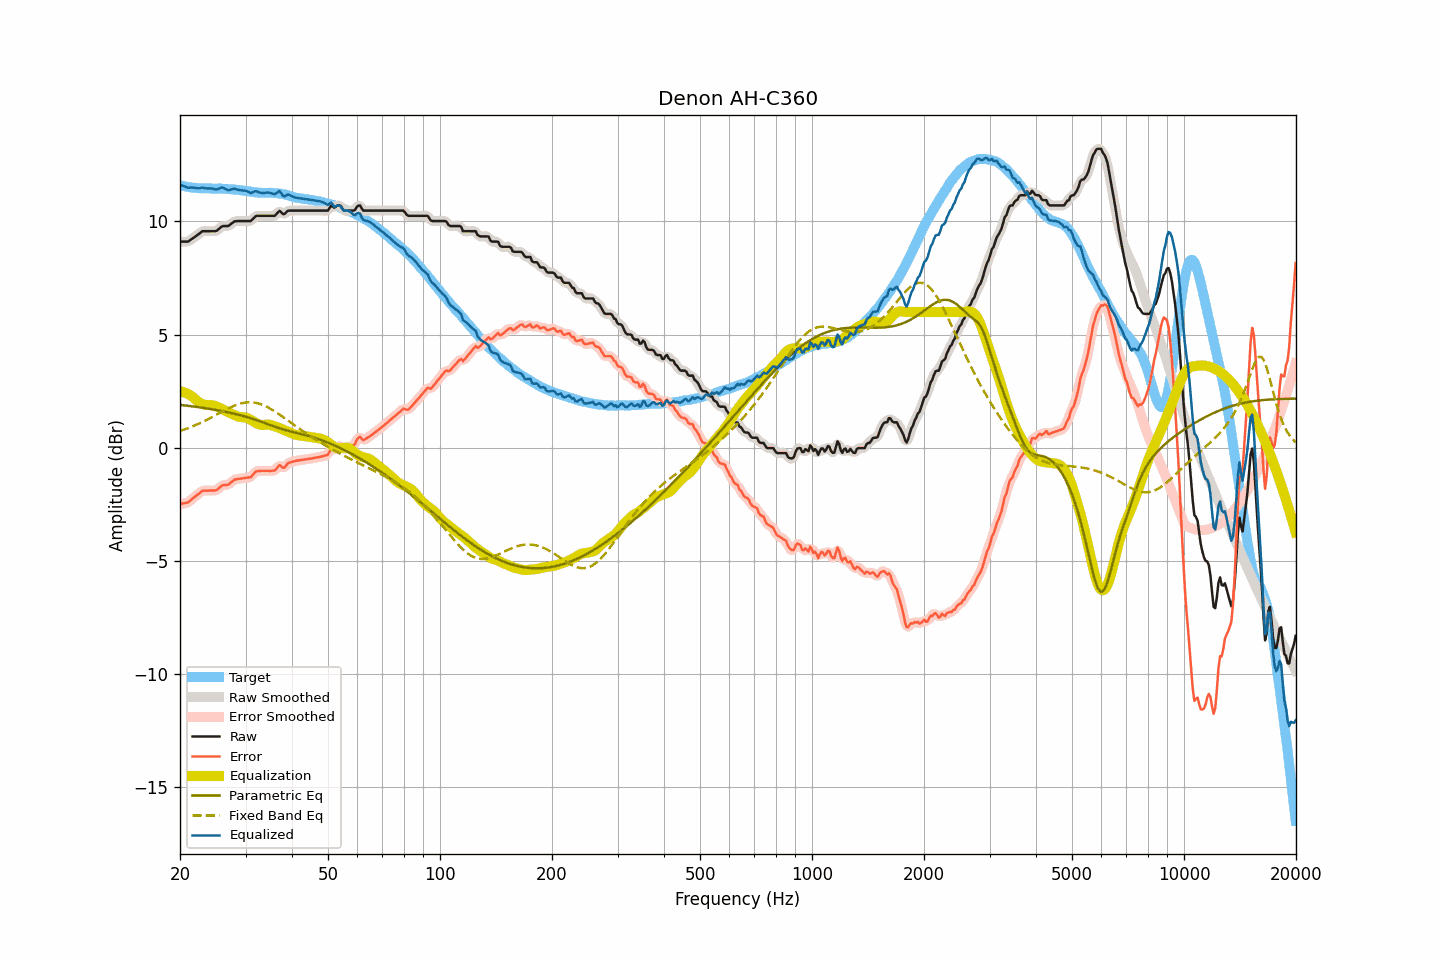

The file beside this chart, header and first rows:
frequency, raw, smoothed, error, error_smoothed, equalization, parametric_eq, fixed_band_eq, equalized_raw, equalized_smoothed, target
20.00, 9.11, 9.11, -2.49, -2.48, 2.50, 1.90, 0.74, 11.61, 11.61, 11.59
20.20, 9.11, 9.10, -2.47, -2.47, 2.48, 1.89, 0.77, 11.59, 11.59, 11.57
20.40, 9.11, 9.10, -2.46, -2.46, 2.46, 1.88, 0.79, 11.57, 11.56, 11.56
20.61, 9.11, 9.10, -2.45, -2.45, 2.44, 1.87, 0.82, 11.54, 11.54, 11.55
20.81, 9.11, 9.10, -2.42, -2.43, 2.41, 1.86, 0.84, 11.51, 11.51, 11.53
21.02, 9.11, 9.12, -2.41, -2.40, 2.37, 1.86, 0.87, 11.48, 11.50, 11.52
21.23, 9.16, 9.15, -2.35, -2.35, 2.34, 1.85, 0.90, 11.49, 11.49, 11.51
21.44, 9.21, 9.20, -2.29, -2.30, 2.29, 1.84, 0.92, 11.50, 11.50, 11.50
21.66, 9.26, 9.26, -2.23, -2.23, 2.24, 1.83, 0.95, 11.49, 11.49, 11.49
21.87, 9.31, 9.31, -2.18, -2.18, 2.18, 1.82, 0.98, 11.48, 11.48, 11.49
22.09, 9.36, 9.36, -2.12, -2.12, 2.12, 1.81, 1.01, 11.47, 11.47, 11.48
22.31, 9.41, 9.41, -2.07, -2.06, 2.06, 1.80, 1.04, 11.46, 11.46, 11.47
22.54, 9.46, 9.46, -2.01, -2.00, 2.01, 1.79, 1.08, 11.46, 11.47, 11.46
22.76, 9.52, 9.52, -1.95, -1.95, 1.96, 1.78, 1.11, 11.48, 11.48, 11.46
22.99, 9.57, 9.55, -1.89, -1.91, 1.93, 1.77, 1.14, 11.50, 11.48, 11.46
23.22, 9.57, 9.57, -1.89, -1.89, 1.91, 1.76, 1.18, 11.47, 11.48, 11.46
23.45, 9.57, 9.57, -1.89, -1.89, 1.89, 1.75, 1.21, 11.46, 11.46, 11.46
23.69, 9.57, 9.57, -1.89, -1.89, 1.89, 1.74, 1.25, 11.45, 11.45, 11.46
23.92, 9.57, 9.57, -1.89, -1.89, 1.89, 1.73, 1.29, 11.45, 11.45, 11.46
24.16, 9.57, 9.57, -1.89, -1.89, 1.89, 1.71, 1.32, 11.46, 11.46, 11.45
24.40, 9.57, 9.56, -1.89, -1.89, 1.88, 1.70, 1.36, 11.45, 11.45, 11.45
24.65, 9.57, 9.56, -1.88, -1.89, 1.87, 1.69, 1.40, 11.44, 11.43, 11.45
24.89, 9.57, 9.57, -1.88, -1.88, 1.85, 1.68, 1.44, 11.41, 11.42, 11.45
25.14, 9.60, 9.60, -1.85, -1.85, 1.82, 1.66, 1.48, 11.41, 11.42, 11.45
25.39, 9.66, 9.66, -1.80, -1.80, 1.79, 1.65, 1.51, 11.44, 11.44, 11.46
25.65, 9.72, 9.72, -1.74, -1.73, 1.75, 1.64, 1.55, 11.47, 11.47, 11.45
25.91, 9.78, 9.77, -1.67, -1.68, 1.72, 1.62, 1.59, 11.50, 11.49, 11.44
26.16, 9.80, 9.79, -1.64, -1.65, 1.69, 1.61, 1.63, 11.48, 11.48, 11.44
26.43, 9.80, 9.80, -1.64, -1.64, 1.65, 1.60, 1.67, 11.45, 11.45, 11.44
26.69, 9.80, 9.79, -1.64, -1.64, 1.61, 1.58, 1.70, 11.41, 11.41, 11.44
26.96, 9.80, 9.81, -1.63, -1.62, 1.58, 1.57, 1.74, 11.37, 11.39, 11.42
27.23, 9.85, 9.85, -1.58, -1.58, 1.54, 1.55, 1.77, 11.39, 11.39, 11.42
27.50, 9.91, 9.90, -1.51, -1.51, 1.51, 1.54, 1.81, 11.42, 11.41, 11.42
27.77, 9.96, 9.96, -1.46, -1.46, 1.48, 1.52, 1.84, 11.43, 11.43, 11.42
28.05, 10.01, 9.99, -1.40, -1.41, 1.44, 1.50, 1.87, 11.45, 11.44, 11.40
28.33, 10.01, 10.01, -1.40, -1.39, 1.41, 1.49, 1.89, 11.42, 11.42, 11.40
28.62, 10.02, 10.02, -1.37, -1.37, 1.38, 1.47, 1.92, 11.40, 11.40, 11.39
28.90, 10.02, 10.02, -1.37, -1.37, 1.36, 1.45, 1.94, 11.38, 11.38, 11.39
29.19, 10.02, 10.02, -1.36, -1.36, 1.35, 1.43, 1.96, 11.37, 11.37, 11.37
29.48, 10.02, 10.02, -1.34, -1.35, 1.35, 1.41, 1.98, 11.37, 11.37, 11.36
29.78, 10.02, 10.02, -1.34, -1.34, 1.35, 1.39, 1.99, 11.36, 11.36, 11.36
30.08, 10.02, 10.02, -1.33, -1.33, 1.33, 1.37, 2.00, 11.35, 11.35, 11.34
30.38, 10.02, 10.01, -1.31, -1.32, 1.31, 1.35, 2.01, 11.32, 11.32, 11.33
30.68, 10.02, 10.01, -1.31, -1.31, 1.28, 1.33, 2.01, 11.29, 11.29, 11.33
30.99, 10.02, 10.04, -1.30, -1.28, 1.24, 1.31, 2.01, 11.25, 11.27, 11.31
31.30, 10.09, 10.09, -1.21, -1.22, 1.19, 1.29, 2.01, 11.28, 11.28, 11.30
31.61, 10.16, 10.15, -1.14, -1.14, 1.15, 1.26, 2.00, 11.31, 11.30, 11.30
31.93, 10.23, 10.21, -1.06, -1.07, 1.11, 1.24, 1.99, 11.34, 11.32, 11.28
32.24, 10.25, 10.24, -1.03, -1.03, 1.07, 1.22, 1.97, 11.32, 11.32, 11.28
32.57, 10.25, 10.25, -1.03, -1.02, 1.04, 1.19, 1.95, 11.29, 11.29, 11.27
32.89, 10.25, 10.25, -1.02, -1.02, 1.02, 1.17, 1.93, 11.26, 11.27, 11.27
33.22, 10.25, 10.25, -1.02, -1.02, 1.01, 1.14, 1.91, 11.25, 11.25, 11.26
33.55, 10.25, 10.25, -1.01, -1.01, 1.01, 1.11, 1.88, 11.25, 11.25, 11.26
33.89, 10.25, 10.25, -1.02, -1.01, 1.02, 1.09, 1.85, 11.26, 11.26, 11.26
34.23, 10.25, 10.25, -1.01, -1.02, 1.03, 1.06, 1.81, 11.27, 11.27, 11.26
34.57, 10.25, 10.25, -1.02, -1.02, 1.03, 1.04, 1.78, 11.27, 11.27, 11.26
34.92, 10.25, 10.25, -1.02, -1.02, 1.01, 1.01, 1.74, 11.26, 11.26, 11.27
35.27, 10.25, 10.24, -1.02, -1.02, 0.99, 0.98, 1.69, 11.24, 11.23, 11.26
35.62, 10.25, 10.24, -1.01, -1.01, 0.97, 0.96, 1.65, 11.21, 11.21, 11.26
35.97, 10.25, 10.27, -1.00, -0.98, 0.95, 0.93, 1.61, 11.19, 11.22, 11.25
... 635 more rows
